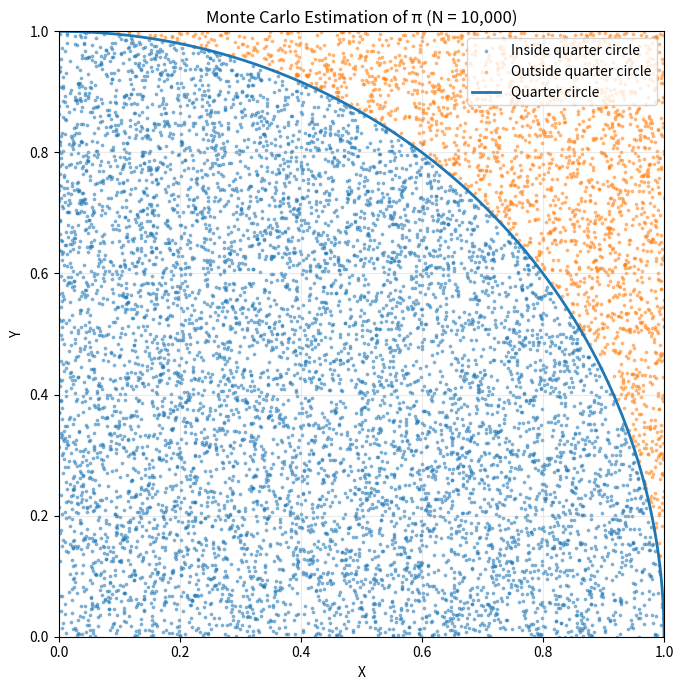

The script that saved this image:
"""
Monte Carlo Simulation - Estimating the Value of Pi

Project: Monte Carlo Simulation
Topic: Estimate the Value of Pi

Requirements implemented:
1. Simulation for 10,000, 100,000, and 1,000,000 points.
2. Visualization of random points and quarter circle.
3. Accuracy and percentage error compared with true pi.
"""

import math
import numpy as np
import matplotlib.pyplot as plt


def estimate_pi(n_points, seed=42):
    """
    Estimate pi using Monte Carlo simulation.

    Random points are generated in a unit square [0,1] x [0,1].
    A point is inside the quarter circle when:
        x^2 + y^2 <= 1

    The estimated value is:
        pi ≈ 4 * (points inside quarter circle / total points)
    """
    rng = np.random.default_rng(seed)

    x = rng.random(n_points)
    y = rng.random(n_points)

    inside = (x**2 + y**2) <= 1
    pi_estimate = 4 * np.sum(inside) / n_points

    return pi_estimate, x, y, inside


def calculate_accuracy(estimate):
    """Return accuracy percentage compared with the true value of pi."""
    return 100 * (1 - abs(estimate - math.pi) / math.pi)


def calculate_error(estimate):
    """Return absolute percentage error compared with the true value of pi."""
    return abs(estimate - math.pi) / math.pi * 100


def main():
    # Number of points required by the project
    point_counts = [10_000, 100_000, 1_000_000]

    print("=" * 70)
    print("MONTE CARLO SIMULATION - ESTIMATION OF PI")
    print("=" * 70)
    print(f"{'Points':>12} {'Pi Estimate':>15} {'Error (%)':>15} {'Accuracy (%)':>17}")
    print("-" * 70)

    results = []

    for n in point_counts:
        estimate, _, _, _ = estimate_pi(n)

        error = calculate_error(estimate)
        accuracy = calculate_accuracy(estimate)

        results.append((n, estimate, error, accuracy))

        print(f"{n:>12,} {estimate:>15.8f} {error:>15.6f} {accuracy:>17.6f}")

    print("-" * 70)
    print(f"True value of pi: {math.pi:.8f}")

    # Visualize 10,000 points
    n_plot = 10_000
    estimate, x, y, inside = estimate_pi(n_plot)

    theta = np.linspace(0, np.pi / 2, 400)
    circle_x = np.cos(theta)
    circle_y = np.sin(theta)

    plt.figure(figsize=(7, 7))
    plt.scatter(
        x[inside], y[inside],
        s=3, alpha=0.45,
        label="Inside quarter circle"
    )
    plt.scatter(
        x[~inside], y[~inside],
        s=3, alpha=0.45,
        label="Outside quarter circle"
    )
    plt.plot(circle_x, circle_y, linewidth=2, label="Quarter circle")

    plt.xlabel("X")
    plt.ylabel("Y")
    plt.title(f"Monte Carlo Estimation of π (N = {n_plot:,})")
    plt.xlim(0, 1)
    plt.ylim(0, 1)
    plt.gca().set_aspect("equal", adjustable="box")
    plt.legend()
    plt.grid(alpha=0.25)
    plt.tight_layout()

    plt.show()


if __name__ == "__main__":
    main()
